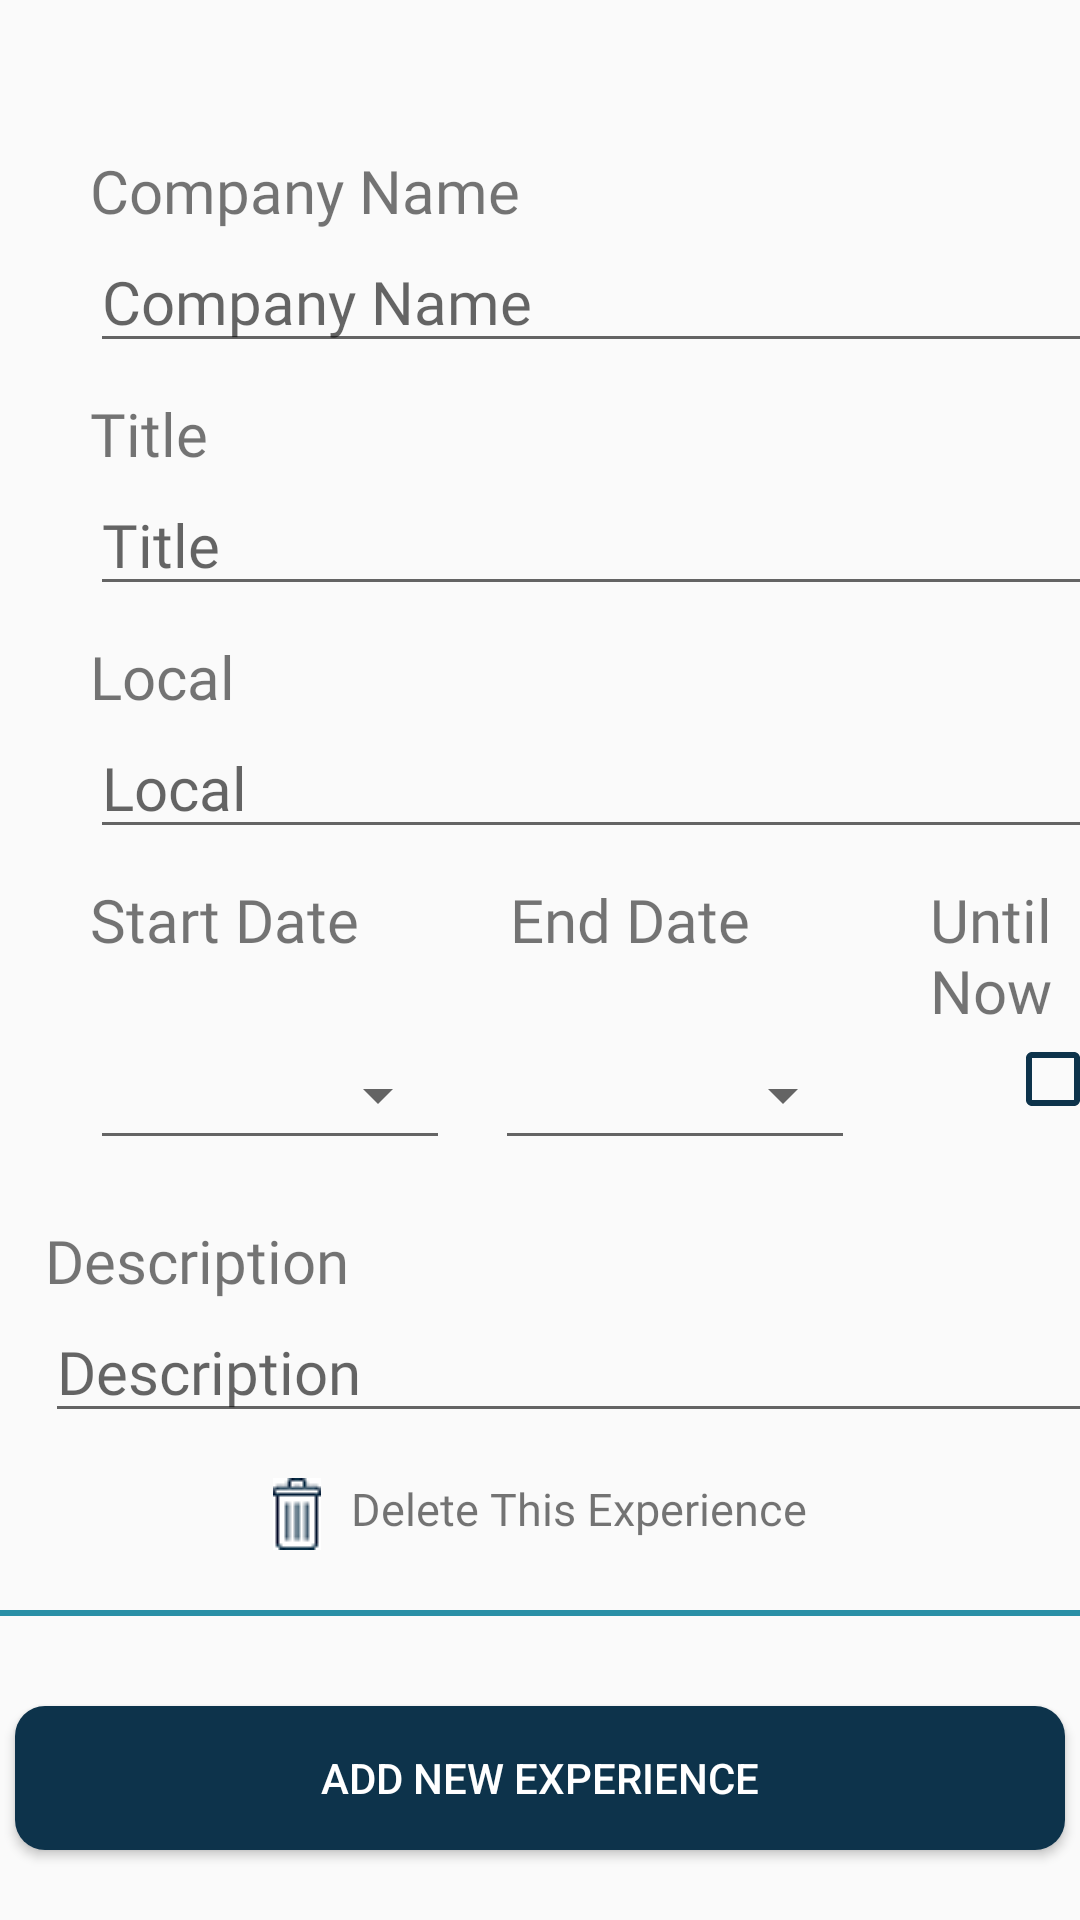

This screen was rendered from an Android layout file. Write that file and the resources it references.
<!-- AndroidManifest.xml: application theme AppTheme -->
<!-- res/layout/fragment_edit_professional_experience.xml -->
<?xml version="1.0" encoding="utf-8"?>
<LinearLayout xmlns:android="http://schemas.android.com/apk/res/android"
    android:orientation="vertical"
    android:layout_width="match_parent"
    android:layout_height="match_parent"
    android:gravity="center_horizontal">

    <LinearLayout
        android:layout_width="match_parent"
        android:layout_height="wrap_content"
        android:layout_marginTop="50dp"
        android:layout_marginLeft="20dp"
        android:orientation="vertical">

        <TextView
            android:layout_width="wrap_content"
            android:layout_height="wrap_content"
            android:text="@string/company_name"
            android:textSize="20sp"
            android:fontFamily="@font/source_sans_pro_semibold"
            />

        <EditText
            android:id="@+id/et_company_name_edit_experience"
            android:layout_width="wrap_content"
            android:layout_height="wrap_content"
            android:hint="@string/company_name"
            android:ems="15"
            android:textSize="20sp"
            android:inputType="text"
            android:fontFamily="@font/product_sans_regular"
            />

        <TextView
            android:layout_width="wrap_content"
            android:layout_height="wrap_content"
            android:layout_marginTop="10dp"
            android:text="@string/title"
            android:textSize="20sp"
            android:fontFamily="@font/source_sans_pro_semibold"
            />

        <EditText
            android:id="@+id/et_title_edit_experience"
            android:layout_width="wrap_content"
            android:layout_height="wrap_content"
            android:hint="@string/title"
            android:ems="15"
            android:textSize="20sp"
            android:inputType="text"
            android:fontFamily="@font/product_sans_regular"
            />

        <TextView
            android:layout_width="wrap_content"
            android:layout_height="wrap_content"
            android:layout_marginTop="10dp"
            android:text="@string/local"
            android:textSize="20sp"
            android:fontFamily="@font/source_sans_pro_semibold"
            />

        <EditText
            android:id="@+id/et_local_edit_experience"
            android:layout_width="wrap_content"
            android:layout_height="wrap_content"
            android:hint="@string/local"
            android:ems="15"
            android:textSize="20sp"
            android:inputType="text"
            android:fontFamily="@font/product_sans_regular"
            />

        <LinearLayout
            android:layout_width="match_parent"
            android:layout_height="wrap_content"
            android:layout_marginTop="10dp"
            android:orientation="horizontal">

            <TextView
                android:layout_width="wrap_content"
                android:layout_height="wrap_content"
                android:text="@string/start_date"
                android:textSize="20sp"
                android:fontFamily="@font/source_sans_pro_semibold"
                />

            <TextView
                android:layout_width="wrap_content"
                android:layout_height="wrap_content"
                android:layout_marginLeft="50dp"
                android:text="@string/end_date"
                android:textSize="20sp"
                android:fontFamily="@font/source_sans_pro_semibold"
                />

            <TextView
                android:layout_width="wrap_content"
                android:layout_height="wrap_content"
                android:layout_marginLeft="60dp"
                android:text="@string/until_now"
                android:textSize="20sp"
                android:fontFamily="@font/source_sans_pro_semibold"
                />

        </LinearLayout>

        <LinearLayout
            android:layout_width="wrap_content"
            android:layout_height="wrap_content"
            android:orientation="horizontal">

            <Spinner
                android:id="@+id/spinner_start_experience"
                android:layout_width="120dp"
                android:layout_height="43dp"
                style="@style/Widget.AppCompat.Spinner.Underlined"
                />

            <Spinner
                android:id="@+id/spinner_end_experience"
                android:layout_width="120dp"
                android:layout_height="43dp"
                android:layout_marginLeft="15dp"
                style="@style/Widget.AppCompat.Spinner.Underlined"/>

            <CheckBox
                android:id="@+id/cb_until_now_experience"
                android:layout_width="wrap_content"
                android:layout_height="wrap_content"
                android:layout_marginLeft="50dp"
                android:buttonTint="@color/dark_blue"
                />


        </LinearLayout>

    </LinearLayout>

    <LinearLayout
        android:layout_width="wrap_content"
        android:layout_height="wrap_content"
        android:layout_marginTop="10dp"
        android:layout_marginLeft="10dp"
        android:orientation="vertical">

        <TextView
            android:layout_width="match_parent"
            android:layout_height="wrap_content"
            android:layout_marginTop="10dp"
            android:text="@string/description"
            android:textSize="20sp"
            android:gravity="start"
            android:fontFamily="@font/source_sans_pro_semibold"
            />

        <EditText
            android:id="@+id/et_description_edit_experience"
            android:layout_width="wrap_content"
            android:layout_height="wrap_content"
            android:hint="@string/description"
            android:ems="15"
            android:textSize="20sp"
            android:inputType="text"
            android:fontFamily="@font/product_sans_regular"
            />

    </LinearLayout>

    <TextView
        android:id="@+id/delete_this_experience"
        android:layout_width="wrap_content"
        android:layout_height="wrap_content"
        android:layout_marginTop="15dp"
        android:text="@string/delete_this_experience"
        android:textSize="15sp"
        android:drawableLeft="@drawable/delete"
        android:drawablePadding="10dp"
        android:fontFamily="@font/source_sans_pro_semibold"
        />

    <View
        android:layout_width="match_parent"
        android:layout_height="2dp"
        android:layout_marginTop="20dp"
        android:background="@color/blue_border"
        />

    <Button
        android:id="@+id/btn_add_new_experience"
        android:layout_width="350dp"
        android:layout_height="wrap_content"
        android:layout_marginTop="30dp"
        android:background="@drawable/delete_button_radius"
        android:text="@string/add_new_experience"
        android:textColor="@color/white"
        />

</LinearLayout>
<!-- resources referenced by this layout -->
<resources>
  <color name="blue_border">#298FA6</color>
  <color name="dark_blue">#0d334b</color>
  <color name="white">#ffffff</color>
  <!-- drawable delete: png bitmap (drawable-v24, 597 bytes) -->
  <!-- drawable delete_button_radius (drawable-v24) -->
  <?xml version="1.0" encoding="utf-8"?>
  <selector xmlns:android="http://schemas.android.com/apk/res/android">
      <item>
          <shape android:shape="rectangle">
              <solid
                  android:color="@color/delete_button"
                  />
              <corners
                  android:radius="10dp"
                  />
          </shape>
      </item>
  </selector>
  <string name="add_new_experience">Add New Experience</string>
  <string name="company_name">Company Name</string>
  <string name="delete_this_experience">Delete This Experience</string>
  <string name="description">Description</string>
  <string name="end_date">End Date</string>
  <string name="local">Local</string>
  <string name="start_date">Start Date</string>
  <string name="title">Title</string>
  <string name="until_now">Until Now</string>
  <style name="AppTheme" parent="Theme.AppCompat.Light.NoActionBar">
          
          <item name="colorPrimary">@color/colorPrimary</item>
          <item name="colorPrimaryDark">@color/colorPrimaryDark</item>
          <item name="colorAccent">@color/colorAccent</item>
          <item name="android:listDivider">@color/yellow</item>
      </style>
  <color name="delete_button">#0D334B</color>
  <color name="colorPrimary">#008577</color>
  <color name="colorPrimaryDark">#00574B</color>
  <color name="colorAccent">#D81B60</color>
  <color name="yellow">#ffdd00</color>
</resources>
